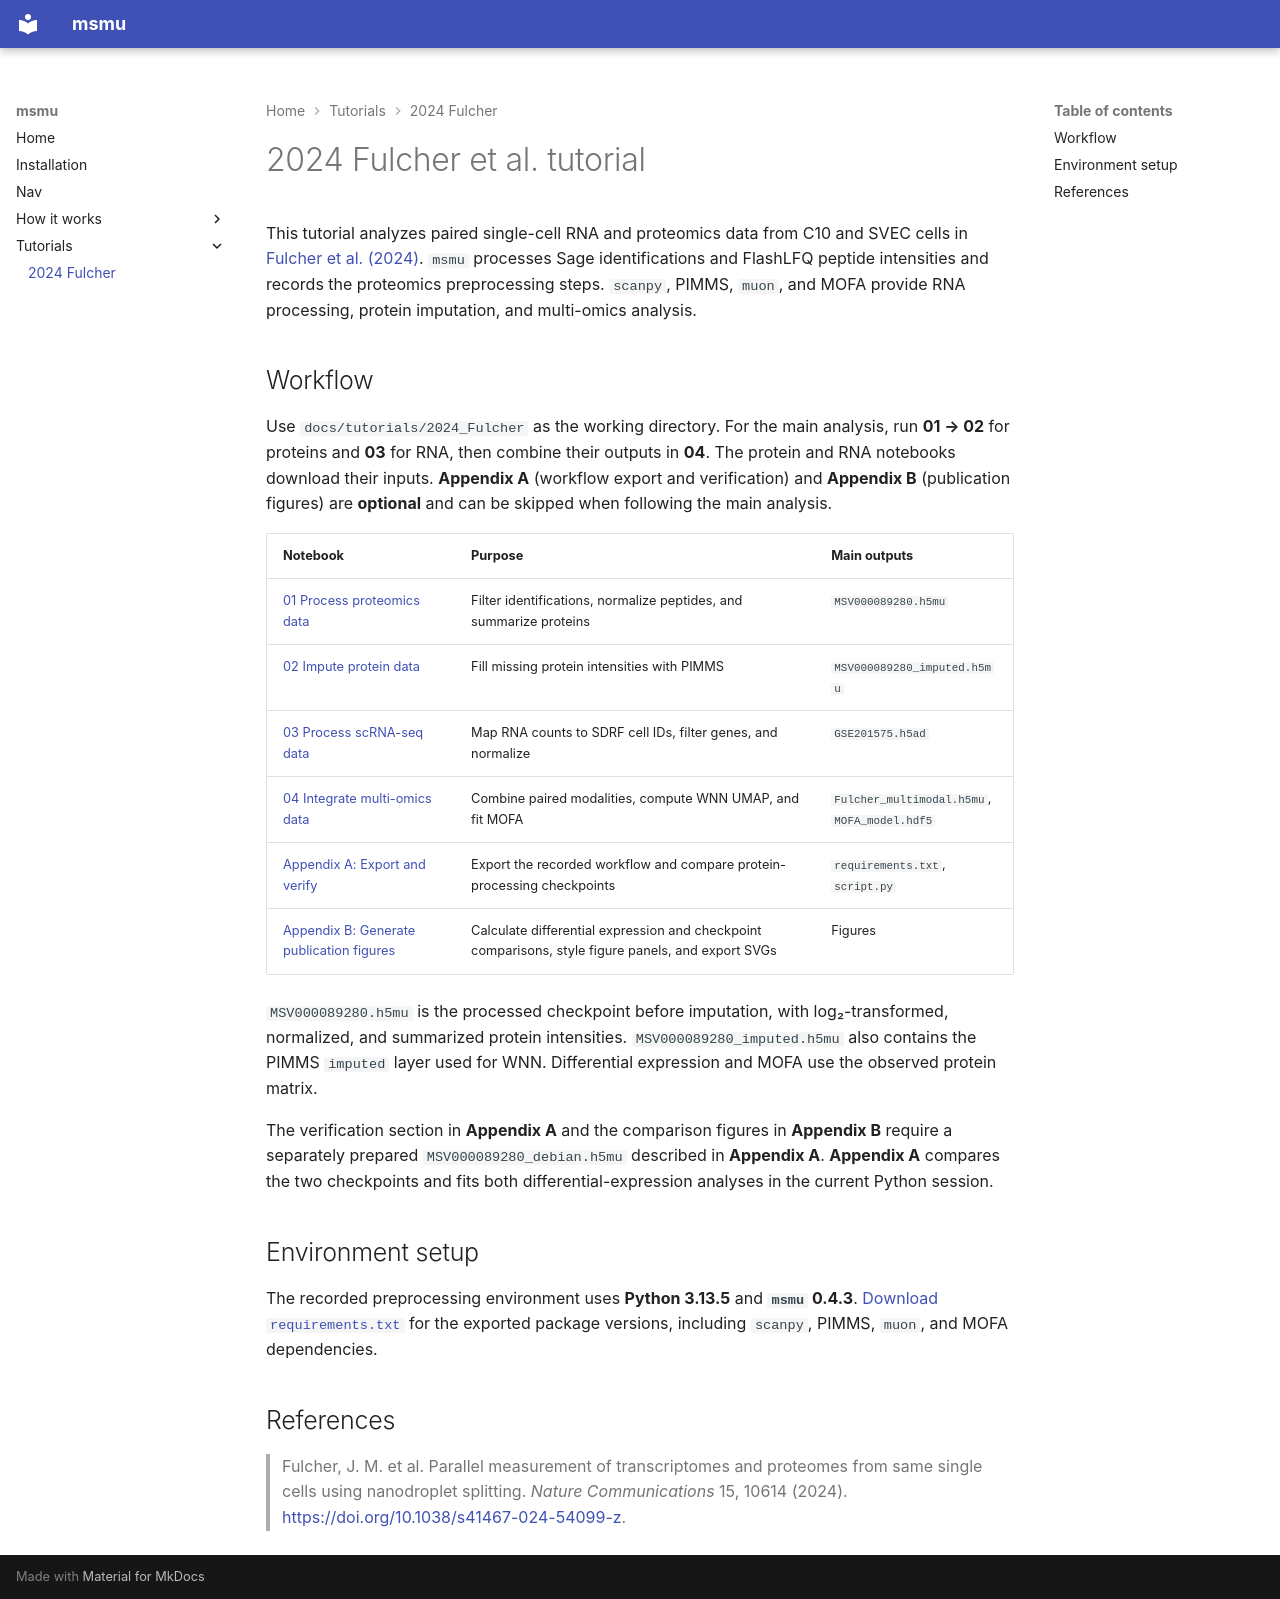

repository: bertis-informatics/msmu · page: tutorials/2024_Fulcher/index.html · generator: mkdocs

# 2024 Fulcher et al. tutorial

This tutorial analyzes paired single-cell RNA and proteomics data from C10 and SVEC cells in [Fulcher et al. (2024)](#ref-fulcher-2024). `msmu` processes Sage identifications and FlashLFQ peptide intensities and records the proteomics preprocessing steps. `scanpy`, PIMMS, `muon`, and MOFA provide RNA processing, protein imputation, and multi-omics analysis.

## Workflow

Use `docs/tutorials/2024_Fulcher` as the working directory. For the main analysis, run **01 → 02** for proteins and **03** for RNA, then combine their outputs in **04**. The protein and RNA notebooks download their inputs. **Appendix A** (workflow export and verification) and **Appendix B** (publication figures) are **optional** and can be skipped when following the main analysis.

| Notebook | Purpose | Main outputs |
| --- | --- | --- |
| [01 Process proteomics data](01_process_protein_data.ipynb) | Filter identifications, normalize peptides, and summarize proteins | `MSV000089280.h5mu` |
| [02 Impute protein data](02_impute_protein_data.ipynb) | Fill missing protein intensities with PIMMS | `MSV000089280_imputed.h5mu` |
| [03 Process scRNA-seq data](03_process_rna_data.ipynb) | Map RNA counts to SDRF cell IDs, filter genes, and normalize | `GSE201575.h5ad` |
| [04 Integrate multi-omics data](04_handle_multi-omics_data.ipynb) | Combine paired modalities, compute WNN UMAP, and fit MOFA | `Fulcher_multimodal.h5mu`, `MOFA_model.hdf5` |
| [Appendix A: Export and verify](A_export_and_validate.ipynb) | Export the recorded workflow and compare protein-processing checkpoints | `requirements.txt`, `script.py` |
| [Appendix B: Generate publication figures](B_figures.ipynb) | Calculate differential expression and checkpoint comparisons, style figure panels, and export SVGs | Figures |

`MSV000089280.h5mu` is the processed checkpoint before imputation, with log₂-transformed, normalized, and summarized protein intensities. `MSV000089280_imputed.h5mu` also contains the PIMMS `imputed` layer used for WNN. Differential expression and MOFA use the observed protein matrix.

The verification section in **Appendix A** and the comparison figures in **Appendix B** require a separately prepared `MSV000089280_debian.h5mu` described in **Appendix A**. **Appendix A** compares the two checkpoints and fits both differential-expression analyses in the current Python session.

## Environment setup

The recorded preprocessing environment uses **Python 3.13.5** and **`msmu` 0.4.3**. [Download `requirements.txt`](requirements.txt) for the exported package versions, including `scanpy`, PIMMS, `muon`, and MOFA dependencies.

## References

<a id="ref-fulcher-2024"></a>

> Fulcher, J. M. et al. Parallel measurement of transcriptomes and proteomes from same single cells using nanodroplet splitting. *Nature Communications* 15, 10614 (2024). [https://doi.org/10.1038/s41467-024-54099-z](https://doi.org/10.1038/s41467-024-54099-z).
